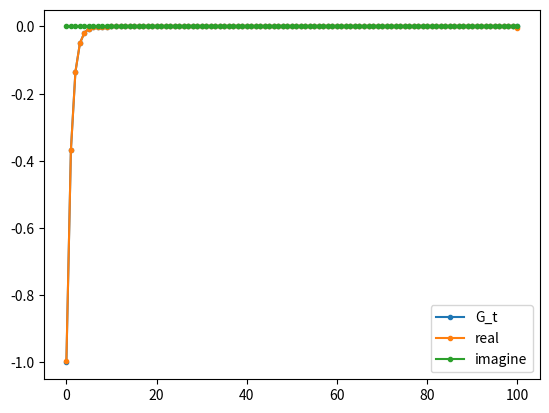

Write the Python code that produced this figure.
import numpy as np
import matplotlib.pyplot as plt

beta=100
#変換後のG_t
t=np.arange(101)
G_t=-np.exp(-t)/(1+np.exp(-1*beta))

#フーリエ級数型のG_t
n=np.arange(-1000,1001)
w_n=np.pi*(2*n+1)/beta
G_t_real=np.empty(0)
G_t_imag=np.empty(0)
for i in range(101):
    dg=np.exp(-1J*w_n*i)*(1/(1J*w_n-1)-1/(1J*w_n))      #2001個のnumpy配列
    g=np.sum(dg)/beta-1/2
    G_t_real=np.append(G_t_real, g.real)
    G_t_imag=np.append(G_t_imag, g.imag)

#グラフ
plt.plot(t, G_t, label='G_t', marker=".")
plt.plot(t, G_t_real, label='real',marker=".")
plt.plot(t, G_t_imag, label='imagine',marker=".")
plt.legend()
plt.show()
